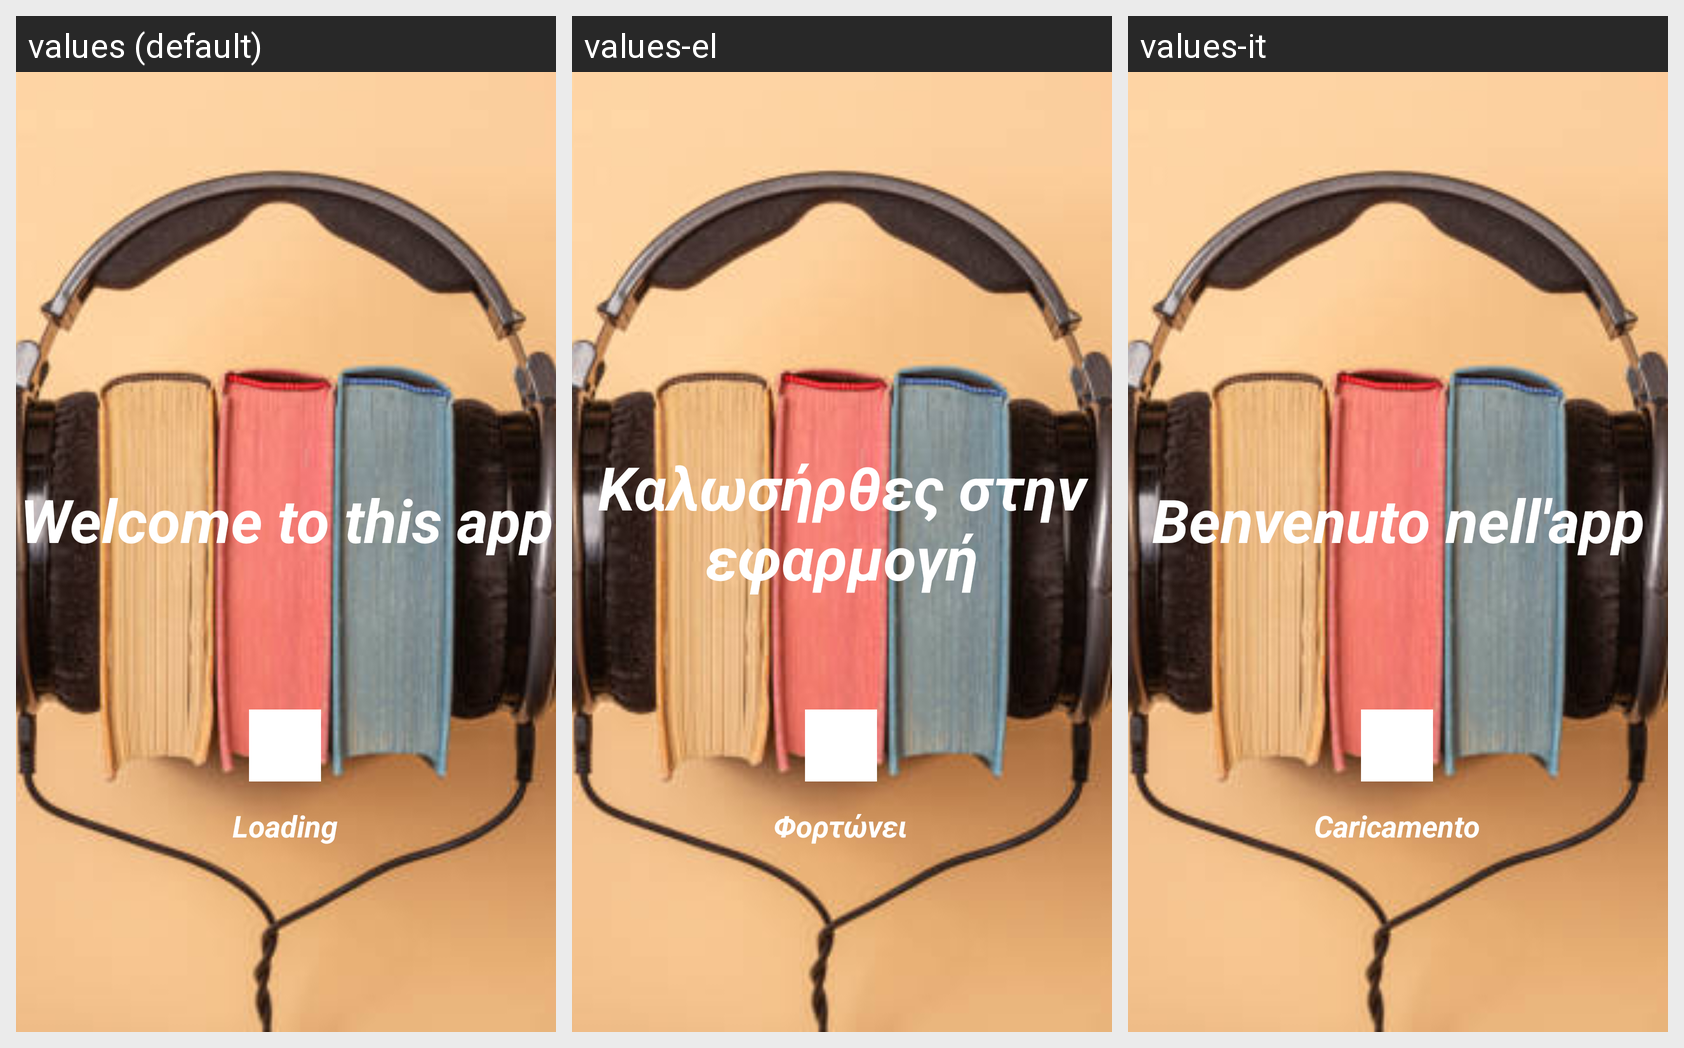

Translations of the strings shown on this Android screen, per locale in the grid:
Android screen res/layout/welcome_page.xml rendered under 3 locales, left to right: values (default), values-el, values-it. Device: Nexus 5 (rendered at 1080×1920; each locale shown at half size, 540×960, under a caption strip naming it); theme Theme.AudioStoriesAppProject.
Strings drawn on this screen, with the default value and each locale's value (text and hints the layout hard-codes, and strings that could not be matched under every locale, appear in the picture but are not listed):

welcome_to_this_app
  values: Welcome to this app
  values-el: Καλωσήρθες στην εφαρμογή
  values-it: Benvenuto nell'app

loading
  values: Loading
  values-el: Φορτώνει
  values-it: Caricamento
